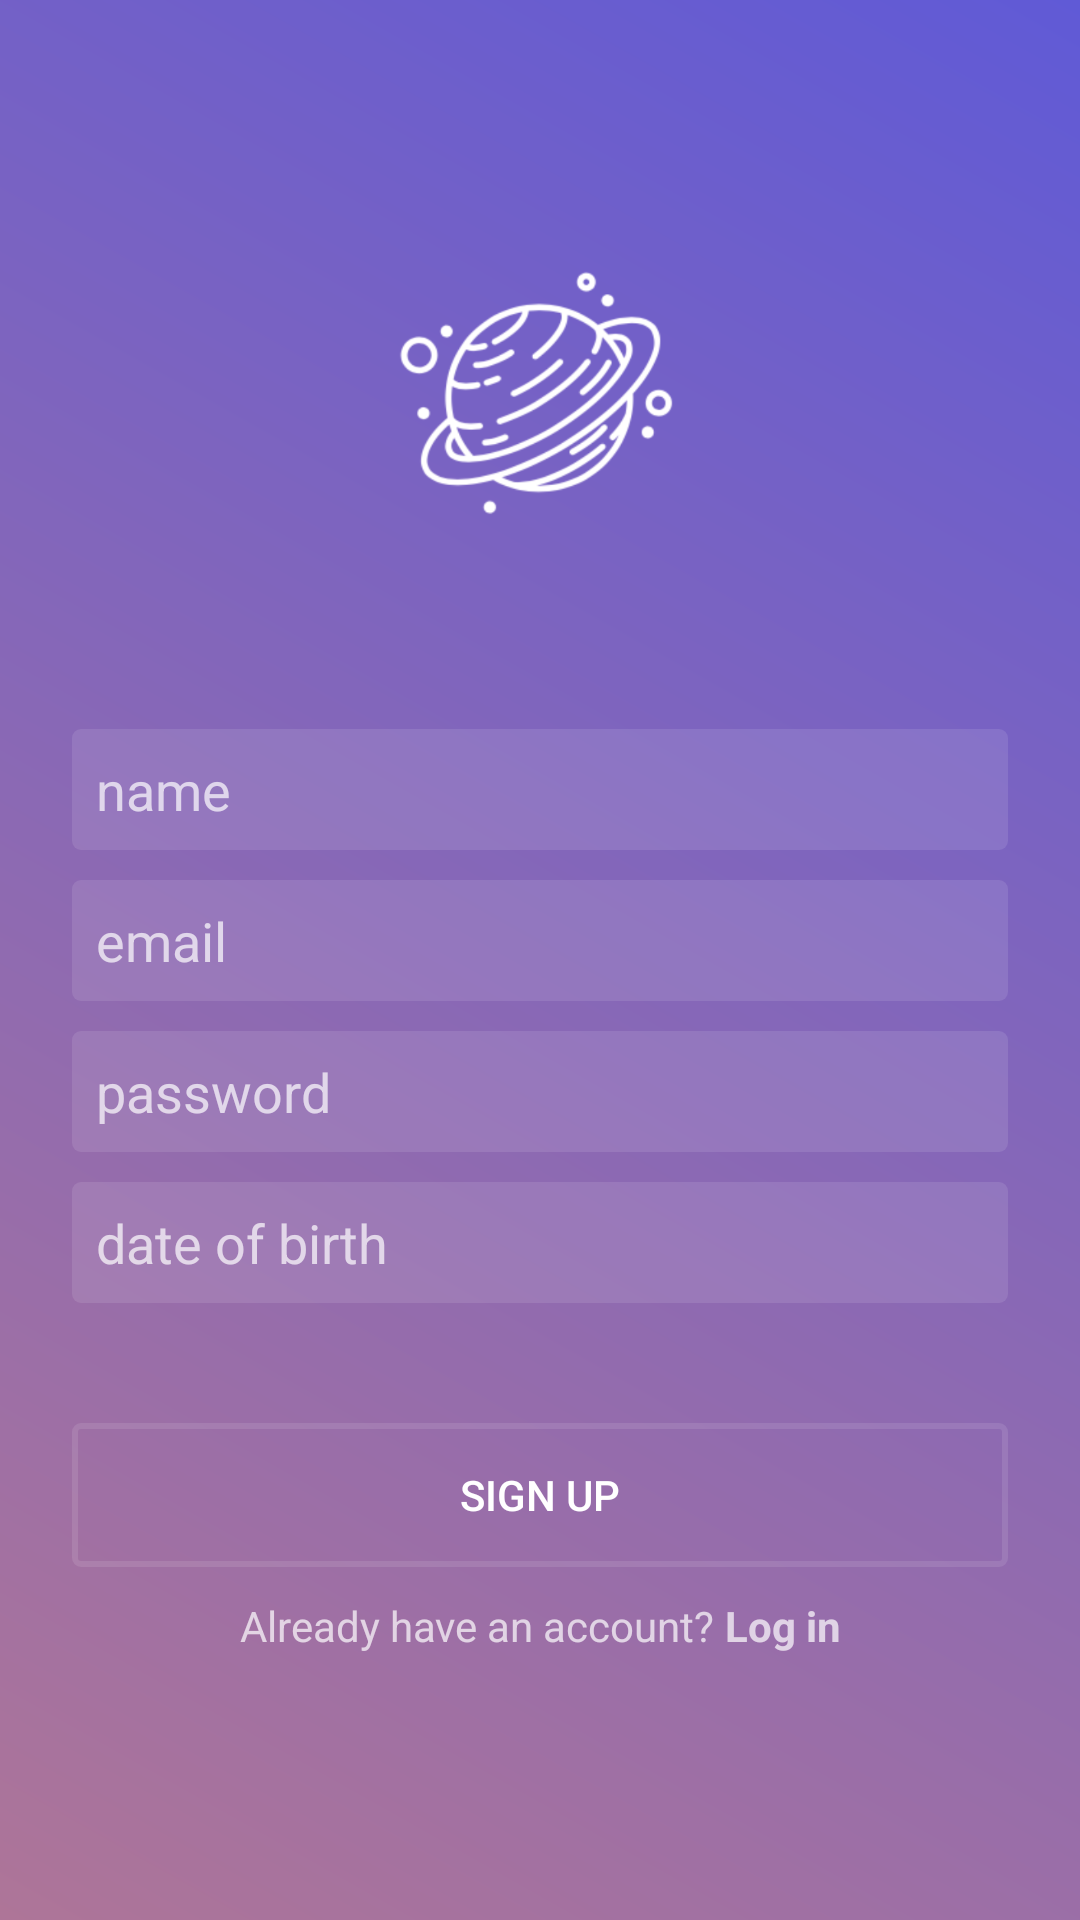

Produce the Android XML layout that renders to this screen, including the resource entries it uses.
<!-- AndroidManifest.xml: application theme AppTheme -->
<!-- res/layout/activity_main.xml -->
<?xml version="1.0" encoding="utf-8"?>
<android.support.constraint.ConstraintLayout xmlns:android="http://schemas.android.com/apk/res/android"
    xmlns:app="http://schemas.android.com/apk/res-auto"
    xmlns:tools="http://schemas.android.com/tools"
    android:layout_width="match_parent"
    android:layout_height="match_parent"
    tools:context="com.example.sarapetrovic.astrologyapp.MainActivity"
    android:background="@drawable/login_background">


    <android.support.constraint.Guideline
        android:id="@+id/guidelineLeft"
        android:layout_width="wrap_content"
        android:layout_height="wrap_content"
        app:layout_constraintGuide_begin="24dp"
        android:orientation="vertical" />

    <android.support.constraint.Guideline
        android:id="@+id/guidelineRight"
        android:layout_width="wrap_content"
        android:layout_height="wrap_content"
        app:layout_constraintGuide_end="24dp"
        android:orientation="vertical" />

    <ProgressBar
        android:id="@+id/progressBar"
        android:layout_width="50dp"
        android:layout_height="50dp"
        app:layout_constraintEnd_toEndOf="@id/guidelineRight"
        app:layout_constraintStart_toStartOf="@id/guidelineLeft"
        app:layout_constraintTop_toTopOf="parent"
        android:layout_marginTop="20dp"
        android:visibility="gone"/>

    <ImageView
        android:id="@+id/logoImg"
        android:layout_width="102dp"
        android:layout_height="103dp"
        android:layout_marginTop="80dp"
        android:src="@drawable/logo"
        app:layout_constraintEnd_toEndOf="@id/guidelineRight"
        app:layout_constraintStart_toStartOf="@id/guidelineLeft"
        app:layout_constraintTop_toTopOf="parent" />

    <EditText
        android:id="@+id/etName"
        android:hint="name"
        android:layout_width="0dp"
        android:layout_height="wrap_content"
        app:layout_constraintEnd_toStartOf="@id/guidelineRight"
        app:layout_constraintStart_toStartOf="@id/guidelineLeft"
        app:layout_constraintTop_toBottomOf="@id/logoImg"
        android:layout_marginTop="60dp"
        android:background="@drawable/et_background"
        android:padding="8dp"
        android:inputType="textEmailAddress"/>

    <EditText
        android:id="@+id/etEmail"
        android:hint="email"
        android:layout_width="0dp"
        android:layout_height="wrap_content"
        app:layout_constraintEnd_toStartOf="@id/guidelineRight"
        app:layout_constraintStart_toStartOf="@id/guidelineLeft"
        app:layout_constraintTop_toBottomOf="@id/etName"
        android:layout_marginTop="10dp"
        android:background="@drawable/et_background"
        android:padding="8dp"
        android:inputType="textEmailAddress"/>

    <EditText
        android:id="@+id/etPassword"
        android:hint="password"
        android:layout_width="0dp"
        android:layout_height="wrap_content"
        app:layout_constraintEnd_toStartOf="@id/guidelineRight"
        app:layout_constraintStart_toStartOf="@id/guidelineLeft"
        app:layout_constraintTop_toBottomOf="@id/etEmail"
        android:layout_marginTop="10dp"
        android:background="@drawable/et_background"
        android:padding="8dp"
        android:inputType="textPassword" />

    <EditText
        android:id="@+id/etDate"
        android:hint="date of birth"
        android:layout_width="0dp"
        android:layout_height="wrap_content"
        app:layout_constraintEnd_toStartOf="@id/guidelineRight"
        app:layout_constraintStart_toStartOf="@id/guidelineLeft"
        app:layout_constraintTop_toBottomOf="@id/etPassword"
        android:layout_marginTop="10dp"
        android:background="@drawable/et_background"
        android:padding="8dp"
        android:inputType="date"/>

    <Button
        android:id="@+id/btnSignUp"
        android:layout_width="0dp"
        android:layout_height="wrap_content"
        app:layout_constraintEnd_toStartOf="@id/guidelineRight"
        app:layout_constraintStart_toStartOf="@id/guidelineLeft"
        app:layout_constraintTop_toBottomOf="@id/etDate"
        android:layout_marginTop="40dp"
        android:text="Sign up"
        android:background="@drawable/btn_background"/>

    <TextView
        android:id="@+id/logInSwitch"
        android:layout_width="wrap_content"
        android:layout_height="wrap_content"
        android:layout_marginTop="10dp"
        android:text="Already have an account? "
        app:layout_constraintEnd_toStartOf="@+id/btnRedirectLogin"
        app:layout_constraintHorizontal_chainStyle="packed"
        app:layout_constraintStart_toStartOf="@id/guidelineLeft"
        app:layout_constraintTop_toBottomOf="@id/btnSignUp" />

    <TextView
        android:id="@+id/btnRedirectLogin"
        android:layout_width="wrap_content"
        android:layout_height="wrap_content"
        android:text="Log in"
        app:layout_constraintEnd_toStartOf="@id/guidelineRight"
        app:layout_constraintStart_toEndOf="@id/logInSwitch"
        app:layout_constraintTop_toBottomOf="@id/btnSignUp"
        android:layout_marginTop="10dp"
        android:textStyle="bold"/>
</android.support.constraint.ConstraintLayout>
<!-- resources referenced by this layout -->
<resources>
  <!-- drawable btn_background (drawable) -->
  <?xml version="1.0" encoding="utf-8"?>
  <selector xmlns:android="http://schemas.android.com/apk/res/android">
      <item>
          <shape>
              <stroke android:color="@color/etLight" android:width="2dp"/>
              <corners android:radius="2dp"/>
          </shape>
      </item>
      <item android:state_pressed="true">
          <shape>
              <stroke android:color="@color/colorPrimary" android:width="2dp"/>
              <corners android:radius="2dp"/>
          </shape>
      </item>
  </selector>
  <!-- drawable et_background (drawable) -->
  <?xml version="1.0" encoding="utf-8"?>
  <shape xmlns:android="http://schemas.android.com/apk/res/android">
      <solid android:color="@color/etLight"/>
      <corners android:radius="3dp"/>
  </shape>
  <!-- drawable login_background (drawable) -->
  <?xml version="1.0" encoding="utf-8"?>
  <shape xmlns:android="http://schemas.android.com/apk/res/android">
      <gradient
          android:startColor="@color/lightPurple"
          android:endColor="@color/darkPurple"
          android:angle="45">
      </gradient>
  </shape>
  <!-- drawable logo: png bitmap (drawable, 51736 bytes) -->
  <style name="AppTheme" parent="Theme.AppCompat.NoActionBar">
          
          <item name="colorPrimary">@color/colorPrimary</item>
          <item name="colorPrimaryDark">@color/darkPurple</item>
          <item name="colorAccent">@color/colorAccent</item>
      </style>
  <color name="etLight">#1affffff</color>
  <color name="colorPrimary">#c4a6b8</color>
  <color name="lightPurple">#ae7598</color>
  <color name="darkPurple">#605ad6</color>
  <color name="colorAccent">#FF4081</color>
</resources>
